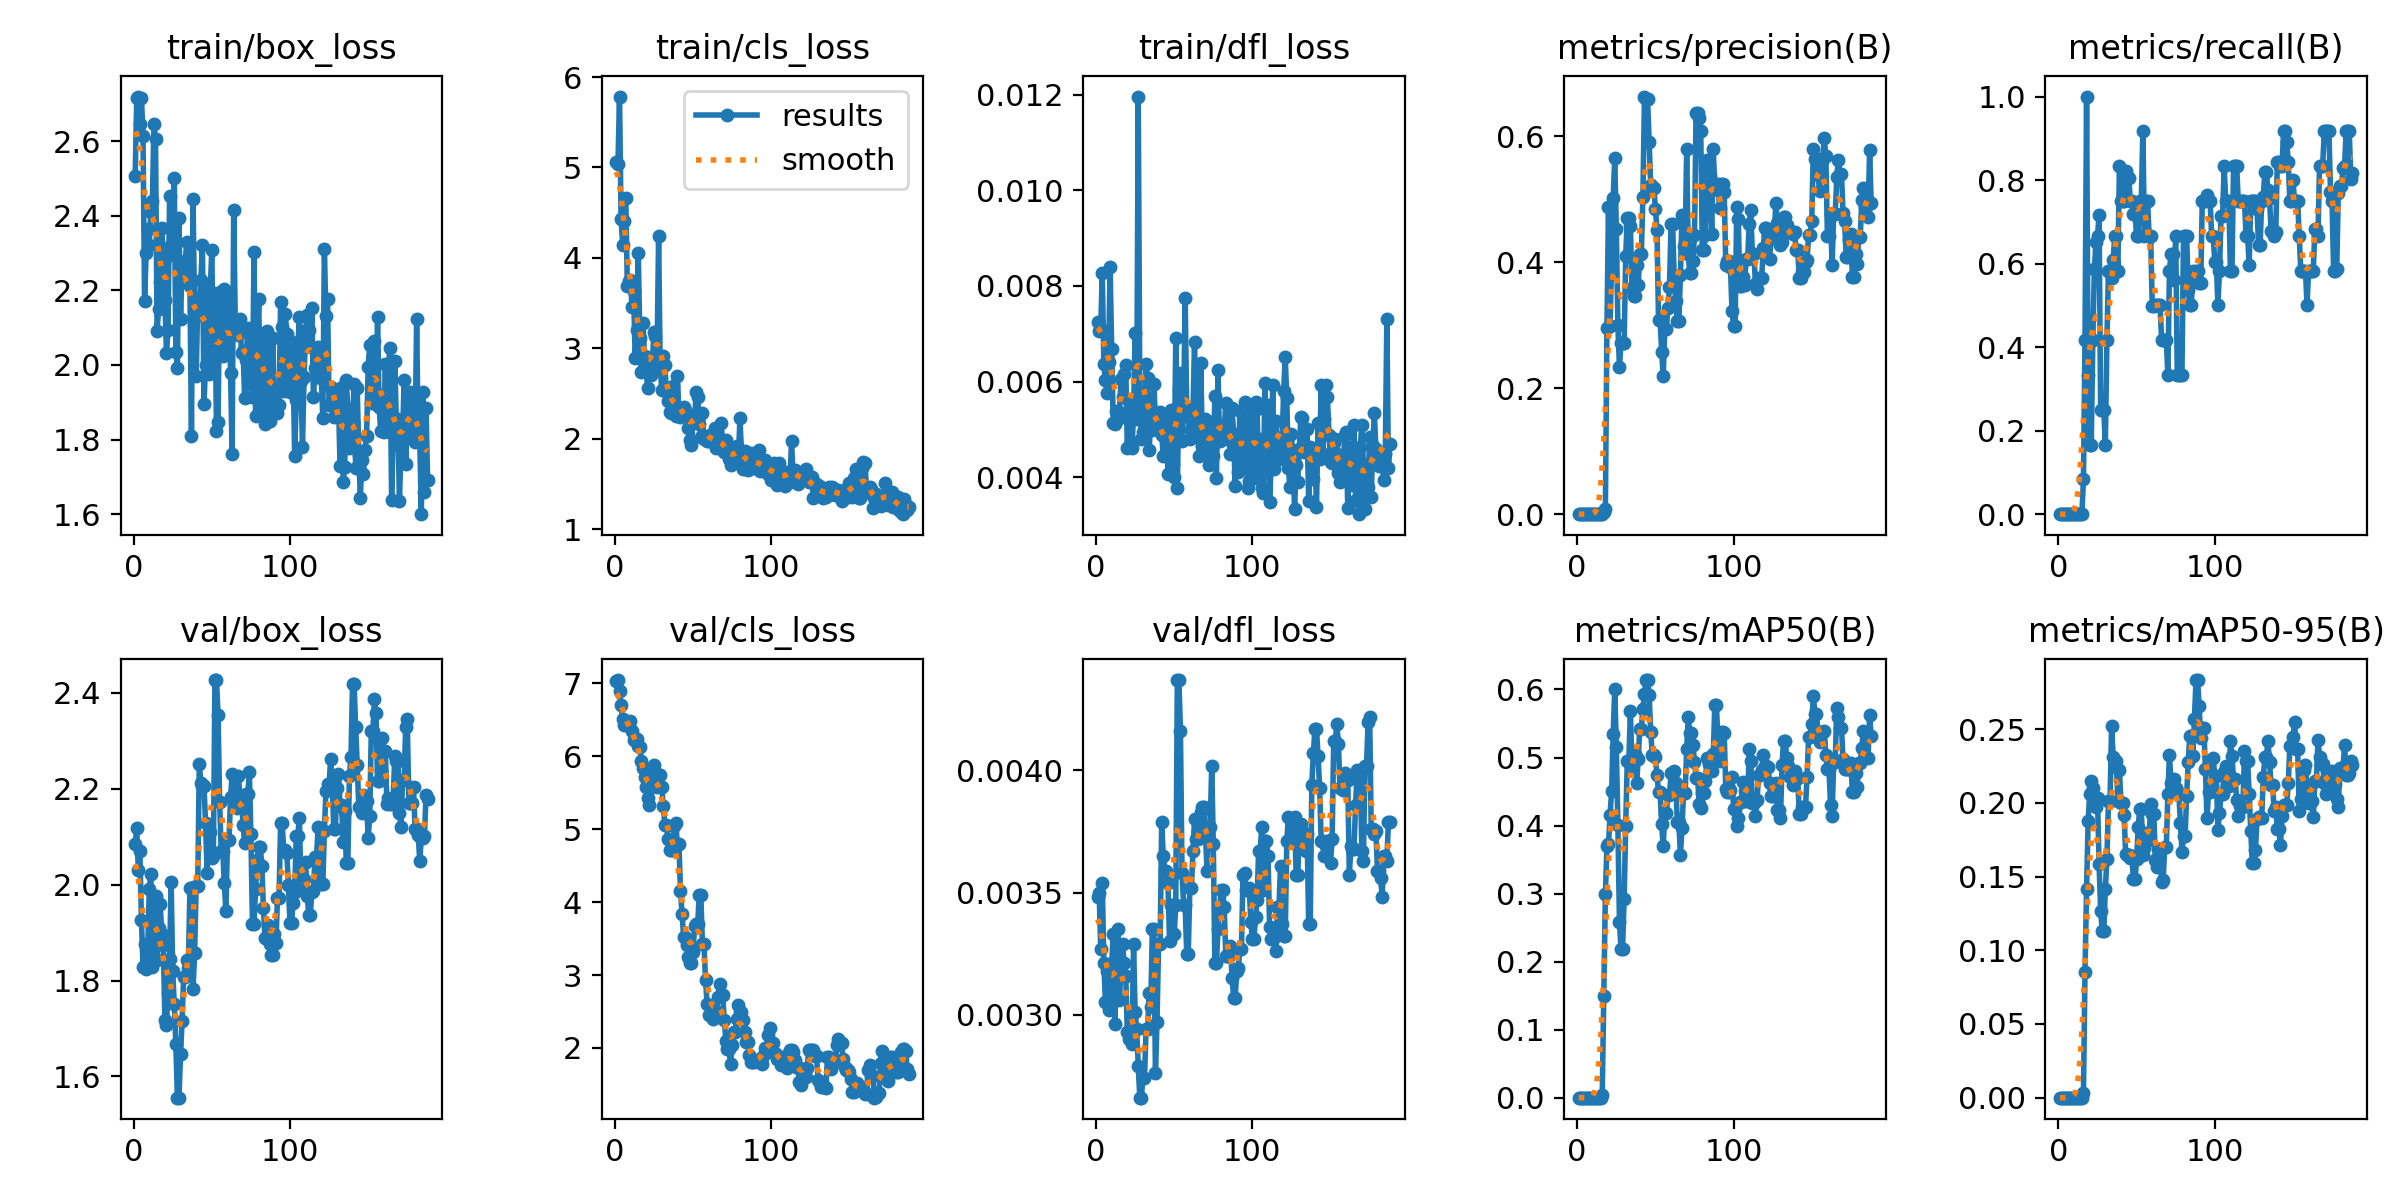

Values plotted in this chart, from the file beside it:
epoch, time, train/box_loss, train/cls_loss, train/dfl_loss, metrics/precision(B), metrics/recall(B), metrics/mAP50(B), metrics/mAP50-95(B), val/box_loss, val/cls_loss, val/dfl_loss, lr/pg0, lr/pg1, lr/pg2
1, 37.44, 2.507, 5.061, 0.00725, 0, 0, 0, 0, 2.084, 7.025, 0.00348, 4e-05, 4e-05, 4e-05
2, 39.57, 2.717, 5.034, 0.00705, 0, 0, 0, 0, 2.117, 7.041, 0.0035, 9.9901e-05, 9.9901e-05, 9.9901e-05
3, 41.94, 2.72, 5.784, 0.0071, 0, 0, 0, 0, 2.03, 6.885, 0.00327, 0.0001597, 0.0001597, 0.0001597
4, 44.14, 2.647, 4.428, 0.00827, 0, 0, 0, 0, 2.069, 6.698, 0.00354, 0.0002193, 0.0002193, 0.0002193
5, 46.35, 2.717, 4.148, 0.00636, 0, 0, 0, 0, 1.926, 6.503, 0.00321, 0.0002789, 0.0002789, 0.0002789
6, 48.53, 2.615, 4.406, 0.00603, 0, 0, 0, 0, 1.828, 6.427, 0.00305, 0.0003383, 0.0003383, 0.0003383
7, 50.61, 2.17, 4.659, 0.00577, 0, 0, 0, 0, 1.876, 6.456, 0.00318, 0.0003976, 0.0003976, 0.0003976
8, 52.64, 2.3, 3.692, 0.00641, 0, 0, 0, 0, 1.825, 6.45, 0.00302, 0.0004568, 0.0004568, 0.0004568
9, 62.79, 2.363, 3.74, 0.0084, 0, 0, 0, 0, 1.858, 6.417, 0.00307, 0.0005159, 0.0005159, 0.0005159
10, 64.85, 2.322, 3.756, 0.00669, 0, 0, 0, 0, 1.991, 6.478, 0.00321, 0.0005748, 0.0005748, 0.0005748
11, 67.04, 2.41, 3.461, 0.00514, 0, 0, 0, 0, 2.021, 6.336, 0.00333, 0.0006337, 0.0006337, 0.0006337
12, 69.07, 2.439, 3.64, 0.00511, 0, 0, 0, 0, 1.829, 6.221, 0.00296, 0.0006924, 0.0006924, 0.0006924
13, 71.25, 2.647, 2.892, 0.00539, 0, 0, 0, 0, 1.929, 6.236, 0.00322, 0.000751, 0.000751, 0.000751
14, 73.42, 2.607, 3.209, 0.00522, 0, 0, 0, 0, 1.975, 6.234, 0.00335, 0.0008094, 0.0008094, 0.0008094
15, 75.64, 2.092, 4.054, 0.00536, 0, 0, 0, 0, 1.844, 6.137, 0.00306, 0.0008678, 0.0008678, 0.0008678
16, 77.68, 2.149, 3.113, 0.00605, 0.00067, 0.08333, 0.00417, 0.00292, 1.91, 6.121, 0.0032, 0.000926, 0.000926, 0.000926
17, 79.81, 2.222, 2.734, 0.00567, 0.00333, 0.4167, 0.15, 0.08556, 1.959, 5.929, 0.00329, 0.0009842, 0.0009842, 0.0009842
18, 81.84, 2.366, 3.277, 0.00616, 0.008, 1, 0.2991, 0.1415, 1.897, 5.83, 0.00321, 0.001042, 0.001042, 0.001042
19, 84.07, 2.294, 2.914, 0.00634, 0.2949, 0.3333, 0.3693, 0.1875, 1.874, 5.718, 0.00316, 0.0011, 0.0011, 0.0011
20, 86.22, 2.173, 2.768, 0.00462, 0.4881, 0.1667, 0.3724, 0.2062, 1.717, 5.574, 0.00293, 0.001158, 0.001158, 0.001158
21, 88.35, 2.031, 2.561, 0.00524, 0.298, 0.1667, 0.4161, 0.2152, 1.708, 5.422, 0.0029, 0.001215, 0.001215, 0.001215
22, 90.38, 2.094, 2.74, 0.00555, 0.4019, 0.4167, 0.4505, 0.2104, 1.775, 5.331, 0.0029, 0.001273, 0.001273, 0.001273
23, 92.5, 2.453, 2.708, 0.00461, 0.5014, 0.5869, 0.5342, 0.1999, 1.844, 5.575, 0.00288, 0.00133, 0.00133, 0.00133
24, 94.64, 2.321, 2.835, 0.00532, 0.5656, 0.6519, 0.6005, 0.1974, 2.005, 5.671, 0.00329, 0.001388, 0.001388, 0.001388
25, 96.66, 2.295, 3.18, 0.00701, 0.4535, 0.6667, 0.5156, 0.2032, 1.82, 5.881, 0.00301, 0.001445, 0.001445, 0.001445
26, 98.74, 2.503, 3.137, 0.00521, 0.3002, 0.7156, 0.4012, 0.1582, 1.751, 5.778, 0.00294, 0.001502, 0.001502, 0.001502
27, 100.8, 2.035, 2.899, 0.01196, 0.2331, 0.25, 0.2581, 0.1268, 1.668, 5.575, 0.00279, 0.001559, 0.001559, 0.001559
28, 102.8, 1.993, 4.237, 0.00576, 0.2719, 0.25, 0.2185, 0.113, 1.556, 5.735, 0.00266, 0.001616, 0.001616, 0.001616
29, 104.7, 2.393, 2.808, 0.0048, 0.2719, 0.25, 0.2185, 0.113, 1.556, 5.735, 0.00266, 0.001672, 0.001672, 0.001672
30, 106.9, 2.122, 2.54, 0.00494, 0.272, 0.1667, 0.2924, 0.1415, 1.646, 5.581, 0.00274, 0.001729, 0.001729, 0.001729
31, 109, 2.265, 2.917, 0.00522, 0.4095, 0.4167, 0.3998, 0.1618, 1.717, 5.316, 0.00274, 0.001785, 0.001785, 0.001785
32, 111, 2.252, 2.82, 0.00637, 0.4705, 0.5833, 0.4949, 0.2011, 1.808, 5.054, 0.00294, 0.001842, 0.001842, 0.001842
33, 112.9, 2.279, 2.524, 0.00607, 0.4705, 0.5833, 0.4949, 0.2011, 1.808, 5.054, 0.00294, 0.001898, 0.001898, 0.001898
34, 115, 2.33, 2.417, 0.00457, 0.458, 0.5644, 0.5682, 0.2519, 1.843, 4.864, 0.00309, 0.001935, 0.001935, 0.001935
35, 117.3, 2.277, 2.3, 0.00526, 0.3591, 0.6078, 0.4873, 0.2314, 1.826, 4.71, 0.00303, 0.001933, 0.001933, 0.001933
36, 119.3, 2.212, 2.288, 0.00499, 0.3466, 0.6667, 0.5053, 0.2285, 1.993, 4.708, 0.00335, 0.001931, 0.001931, 0.001931
37, 121.3, 1.81, 2.588, 0.00595, 0.3466, 0.6667, 0.5053, 0.2285, 1.993, 4.708, 0.00335, 0.001929, 0.001929, 0.001929
38, 123.3, 2.446, 2.332, 0.0052, 0.3951, 0.5833, 0.4622, 0.2014, 1.782, 5.037, 0.00276, 0.001927, 0.001927, 0.001927
39, 125.4, 2.129, 2.256, 0.00525, 0.3639, 0.8333, 0.498, 0.2222, 1.858, 5.08, 0.00297, 0.001925, 0.001925, 0.001925
40, 127.5, 1.969, 2.69, 0.00505, 0.4125, 0.75, 0.5425, 0.2003, 1.997, 4.789, 0.00329, 0.001923, 0.001923, 0.001923
41, 129.6, 2.169, 2.295, 0.00537, 0.4125, 0.75, 0.5425, 0.2003, 1.997, 4.789, 0.00329, 0.001921, 0.001921, 0.001921
42, 131.6, 2.172, 2.24, 0.00489, 0.5037, 0.75, 0.5717, 0.1917, 2.252, 4.151, 0.00379, 0.001919, 0.001919, 0.001919
43, 133.7, 2.227, 2.291, 0.00444, 0.6631, 0.8208, 0.5938, 0.1655, 2.212, 3.838, 0.00365, 0.001917, 0.001917, 0.001917
44, 135.7, 2.321, 2.348, 0.0049, 0.6587, 0.8056, 0.6139, 0.1648, 2.206, 3.525, 0.00359, 0.001915, 0.001915, 0.001915
45, 137.6, 1.895, 2.323, 0.00519, 0.6587, 0.8056, 0.6139, 0.1648, 2.206, 3.525, 0.00359, 0.001913, 0.001913, 0.001913
46, 139.8, 1.999, 2.286, 0.00406, 0.5906, 0.75, 0.5921, 0.1624, 2.129, 3.416, 0.00354, 0.001911, 0.001911, 0.001911
47, 141.8, 2.2, 2.123, 0.00444, 0.5224, 0.75, 0.5375, 0.1637, 2.023, 3.253, 0.0033, 0.001909, 0.001909, 0.001909
48, 143.9, 1.975, 1.992, 0.0054, 0.5186, 0.7194, 0.5036, 0.1481, 2.109, 3.158, 0.00345, 0.001907, 0.001907, 0.001907
49, 145.9, 2.198, 1.927, 0.00427, 0.5186, 0.7194, 0.5036, 0.1481, 2.109, 3.158, 0.00345, 0.001905, 0.001905, 0.001905
50, 147.9, 2.309, 2.226, 0.00401, 0.4845, 0.6667, 0.5007, 0.1617, 2.056, 3.318, 0.00333, 0.001903, 0.001903, 0.001903
51, 150, 1.997, 2.206, 0.00692, 0.4517, 0.6667, 0.4737, 0.1837, 2.06, 3.667, 0.00345, 0.001901, 0.001901, 0.001901
52, 152.3, 2.189, 2.52, 0.00377, 0.3082, 0.75, 0.45, 0.1957, 2.426, 3.693, 0.00437, 0.001899, 0.001899, 0.001899
53, 154.4, 1.824, 2.467, 0.00584, 0.3082, 0.75, 0.45, 0.1957, 2.426, 3.693, 0.00437, 0.001897, 0.001897, 0.001897
54, 156.5, 1.848, 2.167, 0.00619, 0.2577, 0.9167, 0.4016, 0.1646, 2.355, 4.102, 0.00416, 0.001895, 0.001895, 0.001895
55, 158.7, 2.196, 2.022, 0.00475, 0.2194, 0.6667, 0.3693, 0.1694, 2.173, 4.093, 0.00358, 0.001893, 0.001893, 0.001893
56, 160.8, 2.14, 2.287, 0.00533, 0.2936, 0.75, 0.4178, 0.1797, 2.07, 3.43, 0.00345, 0.001891, 0.001891, 0.001891
57, 162.8, 2.023, 2.002, 0.00775, 0.2936, 0.75, 0.4178, 0.1797, 2.07, 3.43, 0.00345, 0.001889, 0.001889, 0.001889
58, 165.1, 2.204, 2.026, 0.00543, 0.3267, 0.6667, 0.4447, 0.1748, 2.002, 2.935, 0.00325, 0.001887, 0.001887, 0.001887
59, 167.2, 2.04, 1.982, 0.00529, 0.3611, 0.6667, 0.4446, 0.1994, 1.944, 2.605, 0.00325, 0.001885, 0.001885, 0.001885
60, 169.3, 2.116, 1.974, 0.00481, 0.4609, 0.4988, 0.4774, 0.1927, 2.092, 2.453, 0.00352, 0.001883, 0.001883, 0.001883
... 128 more rows
